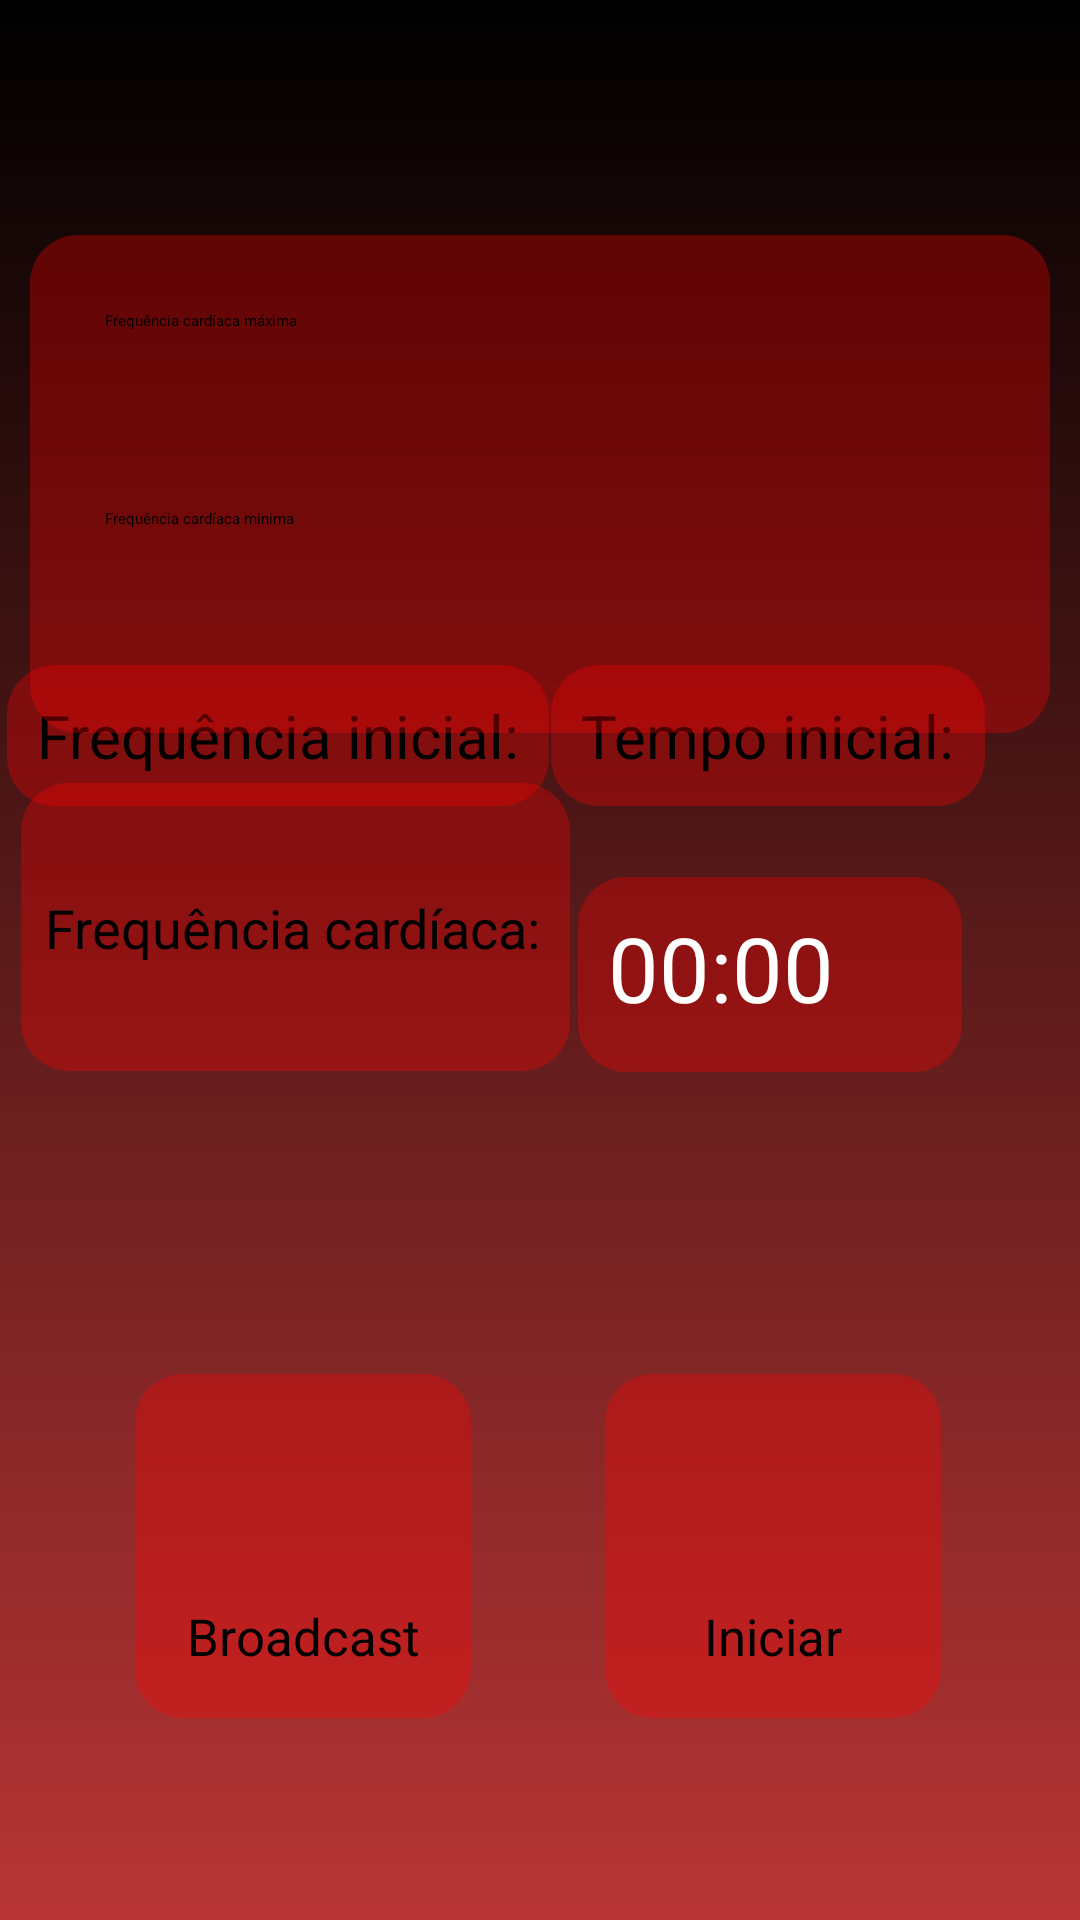

Android layout source for this screen:
<!-- AndroidManifest.xml: activity theme AppTheme.NoActionBar -->
<!-- res/layout/activity_heart_rate.xml -->
<?xml version="1.0" encoding="utf-8"?>
<androidx.constraintlayout.widget.ConstraintLayout xmlns:android="http://schemas.android.com/apk/res/android"
    xmlns:app="http://schemas.android.com/apk/res-auto"
    xmlns:tools="http://schemas.android.com/tools"
    android:layout_width="match_parent"
    android:layout_height="match_parent"
    android:background="@drawable/background_gradient"
    tools:context="com.polar.androidblesdk.MainActivity">


    
    
    
    
    
    

    
    
    
    
    
    

    
    
    
    
    
    


    
    
    
    
    
    
    
    

    
    
    
    
    
    
    
    


    <EditText
        android:id="@+id/time_display_text"
        android:layout_width="wrap_content"
        android:layout_height="wrap_content"
        android:background="@drawable/rounded_background"
        android:hint="Tempo inicial:"
        android:inputType="number"
        android:padding="10dp"
        android:textSize="20sp"
        app:layout_constraintBottom_toBottomOf="parent"
        app:layout_constraintEnd_toEndOf="parent"
        app:layout_constraintHorizontal_bias="0.853"
        app:layout_constraintStart_toStartOf="parent"
        app:layout_constraintTop_toTopOf="parent"
        app:layout_constraintVertical_bias="0.374" />


    <EditText
        android:id="@+id/frequency_display_text"
        android:layout_width="wrap_content"
        android:layout_height="wrap_content"
        android:background="@drawable/rounded_background"
        android:hint="Frequência inicial:"
        android:padding="10dp"
        android:textSize="20sp"
        app:layout_constraintBottom_toBottomOf="parent"
        app:layout_constraintEnd_toStartOf="@+id/time_display_text"
        app:layout_constraintHorizontal_bias="0.826"
        app:layout_constraintStart_toStartOf="parent"
        app:layout_constraintTop_toTopOf="parent"
        app:layout_constraintVertical_bias="0.374" />

    <ImageButton
        android:id="@+id/configButton"
        android:layout_width="44dp"
        android:layout_height="44dp"
        android:background="@null"
        android:scaleType="fitStart"
        app:layout_constraintBottom_toBottomOf="parent"
        app:layout_constraintEnd_toEndOf="parent"
        app:layout_constraintHorizontal_bias="0.043"
        app:layout_constraintStart_toStartOf="parent"
        app:layout_constraintTop_toTopOf="parent"
        app:layout_constraintVertical_bias="0.023"
        app:srcCompat="@drawable/ic_baseline_settings_24" />

    <androidx.constraintlayout.widget.ConstraintLayout
        android:id="@+id/container_layout"
        android:layout_width="wrap_content"
        android:layout_height="wrap_content"
        android:background="@drawable/rounded_background"
        android:padding="16dp"
        app:layout_constraintBottom_toBottomOf="parent"
        app:layout_constraintEnd_toEndOf="parent"
        app:layout_constraintHorizontal_bias="0.182"
        app:layout_constraintStart_toStartOf="parent"
        app:layout_constraintTop_toTopOf="parent"
        app:layout_constraintVertical_bias="0.872">

        
        <ImageButton
            android:id="@+id/broadcast_button"
            android:layout_width="80dp"
            android:layout_height="60dp"
            android:background="@null"
            android:scaleType="fitCenter"
            app:layout_constraintStart_toStartOf="parent"
            app:layout_constraintTop_toTopOf="parent"
            app:srcCompat="@drawable/ic_baseline_monitor_heart_24" />

        
        <TextView
            android:id="@+id/textView3"
            android:layout_width="wrap_content"
            android:layout_height="wrap_content"
            android:text="Broadcast"
            android:textSize="17sp"
            app:layout_constraintEnd_toEndOf="@+id/broadcast_button"
            app:layout_constraintStart_toStartOf="@+id/broadcast_button"
            app:layout_constraintTop_toBottomOf="@+id/broadcast_button" />
    </androidx.constraintlayout.widget.ConstraintLayout>

    <androidx.constraintlayout.widget.ConstraintLayout
        android:id="@+id/container_layout2"
        android:layout_width="wrap_content"
        android:layout_height="wrap_content"
        android:background="@drawable/rounded_background"
        android:padding="16dp"
        app:layout_constraintBottom_toBottomOf="@+id/container_layout"
        app:layout_constraintEnd_toEndOf="parent"
        app:layout_constraintHorizontal_bias="0.813"
        app:layout_constraintStart_toStartOf="parent"
        app:layout_constraintTop_toTopOf="@+id/container_layout"
        app:layout_constraintVertical_bias="0.0">

        
        <ImageButton
            android:id="@+id/start_button"
            android:layout_width="80dp"
            android:layout_height="60dp"
            android:background="@null"
            android:scaleType="fitCenter"
            app:layout_constraintStart_toStartOf="parent"
            app:layout_constraintTop_toTopOf="parent"
            app:srcCompat="@drawable/ic_baseline_directions_run_24" />

        
        <TextView
            android:id="@+id/text_stop_begin_button"
            android:layout_width="wrap_content"
            android:layout_height="wrap_content"
            android:text="Iniciar"
            android:textSize="17sp"
            app:layout_constraintEnd_toEndOf="@+id/start_button"
            app:layout_constraintStart_toStartOf="@+id/start_button"
            app:layout_constraintTop_toBottomOf="@+id/start_button" />
    </androidx.constraintlayout.widget.ConstraintLayout>


    <androidx.constraintlayout.widget.ConstraintLayout
        android:id="@+id/text_container"
        android:layout_width="183dp"
        android:layout_height="96dp"
        android:background="@drawable/rounded_background"
        app:layout_constraintBottom_toBottomOf="parent"
        app:layout_constraintEnd_toStartOf="@+id/chrono_container"
        app:layout_constraintHorizontal_bias="0.73"
        app:layout_constraintStart_toStartOf="parent"
        app:layout_constraintTop_toTopOf="parent"
        app:layout_constraintVertical_bias="0.48">

        
        <TextView
            android:id="@+id/hr_display"
            android:layout_width="wrap_content"
            android:layout_height="wrap_content"
            android:layout_marginTop="28dp"
            android:padding="8dp"
            android:text="Frequência cardíaca: "
            android:textSize="18sp"
            app:layout_constraintEnd_toEndOf="parent"
            app:layout_constraintHorizontal_bias="0.0"
            app:layout_constraintStart_toStartOf="parent"
            app:layout_constraintTop_toTopOf="parent" />

        
    </androidx.constraintlayout.widget.ConstraintLayout>

    <androidx.constraintlayout.widget.ConstraintLayout
        android:id="@+id/chrono_container"
        android:layout_width="wrap_content"
        android:layout_height="wrap_content"
        android:background="@drawable/rounded_background"
        android:padding="10dp"
        app:layout_constraintBottom_toBottomOf="parent"
        app:layout_constraintEnd_toEndOf="parent"
        app:layout_constraintHorizontal_bias="0.83"
        app:layout_constraintStart_toStartOf="parent"
        app:layout_constraintTop_toBottomOf="@+id/time_display_text"
        app:layout_constraintVertical_bias="0.077">

        <Chronometer
            android:id="@+id/chronometer"
            android:layout_width="108dp"
            android:layout_height="45dp"
            android:elevation="5dp"
            android:textColor="#FFFFFF"
            android:textSize="30dp"
            app:layout_constraintStart_toStartOf="parent"
            app:layout_constraintTop_toTopOf="parent" />

    </androidx.constraintlayout.widget.ConstraintLayout>

    <androidx.constraintlayout.widget.ConstraintLayout
        android:id="@+id/container"
        android:layout_width="340dp"
        android:layout_height="wrap_content"
        android:background="@drawable/rounded_background"
        android:padding="25dp"
        app:layout_constraintBottom_toBottomOf="parent"
        app:layout_constraintEnd_toEndOf="parent"
        app:layout_constraintHorizontal_bias="0.492"
        app:layout_constraintStart_toStartOf="parent"
        app:layout_constraintTop_toTopOf="parent"
        app:layout_constraintVertical_bias="0.165">

        
        <EditText
            android:id="@+id/edit_text_max_hr"
            android:layout_width="0dp"
            android:layout_height="50dp"
            android:layout_marginBottom="16dp"
            android:hint="Frequência cardíaca máxima"
            android:inputType="number"
            app:layout_constraintBottom_toTopOf="@+id/edit_text_min_hr"
            app:layout_constraintEnd_toEndOf="parent"
            app:layout_constraintStart_toStartOf="parent"
            app:layout_constraintTop_toTopOf="parent" />

        
        <EditText
            android:id="@+id/edit_text_min_hr"
            android:layout_width="0dp"
            android:layout_height="50dp"
            android:hint="Frequência cardíaca minima"
            android:inputType="number"
            app:layout_constraintBottom_toBottomOf="parent"
            app:layout_constraintEnd_toEndOf="parent"
            app:layout_constraintStart_toStartOf="parent"
            app:layout_constraintTop_toBottomOf="@+id/edit_text_max_hr" />
    </androidx.constraintlayout.widget.ConstraintLayout>


</androidx.constraintlayout.widget.ConstraintLayout>
<!-- resources referenced by this layout -->
<resources>
  <!-- drawable background_gradient (drawable) -->
  <?xml version="1.0" encoding="utf-8"?>
  <shape xmlns:android="http://schemas.android.com/apk/res/android">
      <gradient
          android:startColor="#B83535"
          android:endColor="#000000"
          android:angle="90"/>  
  </shape>
  <!-- drawable rounded_background (drawable) -->
  <?xml version="1.0" encoding="utf-8"?>
  <shape xmlns:android="http://schemas.android.com/apk/res/android">
      <solid android:color="#51FF0000"/> 
      <corners android:radius="16dp"/> 
  </shape>
  <string name="auto_connect_toggle">Auto connect</string>
  <string name="connect_to_device">Conectar ao dispositivo %s</string>
  <string name="listen_broadcast">Ver broadcast</string>
  <string name="scan_devices">scan devices</string>
  <string name="start_hr_stream">Start Hr Stream</string>
</resources>
